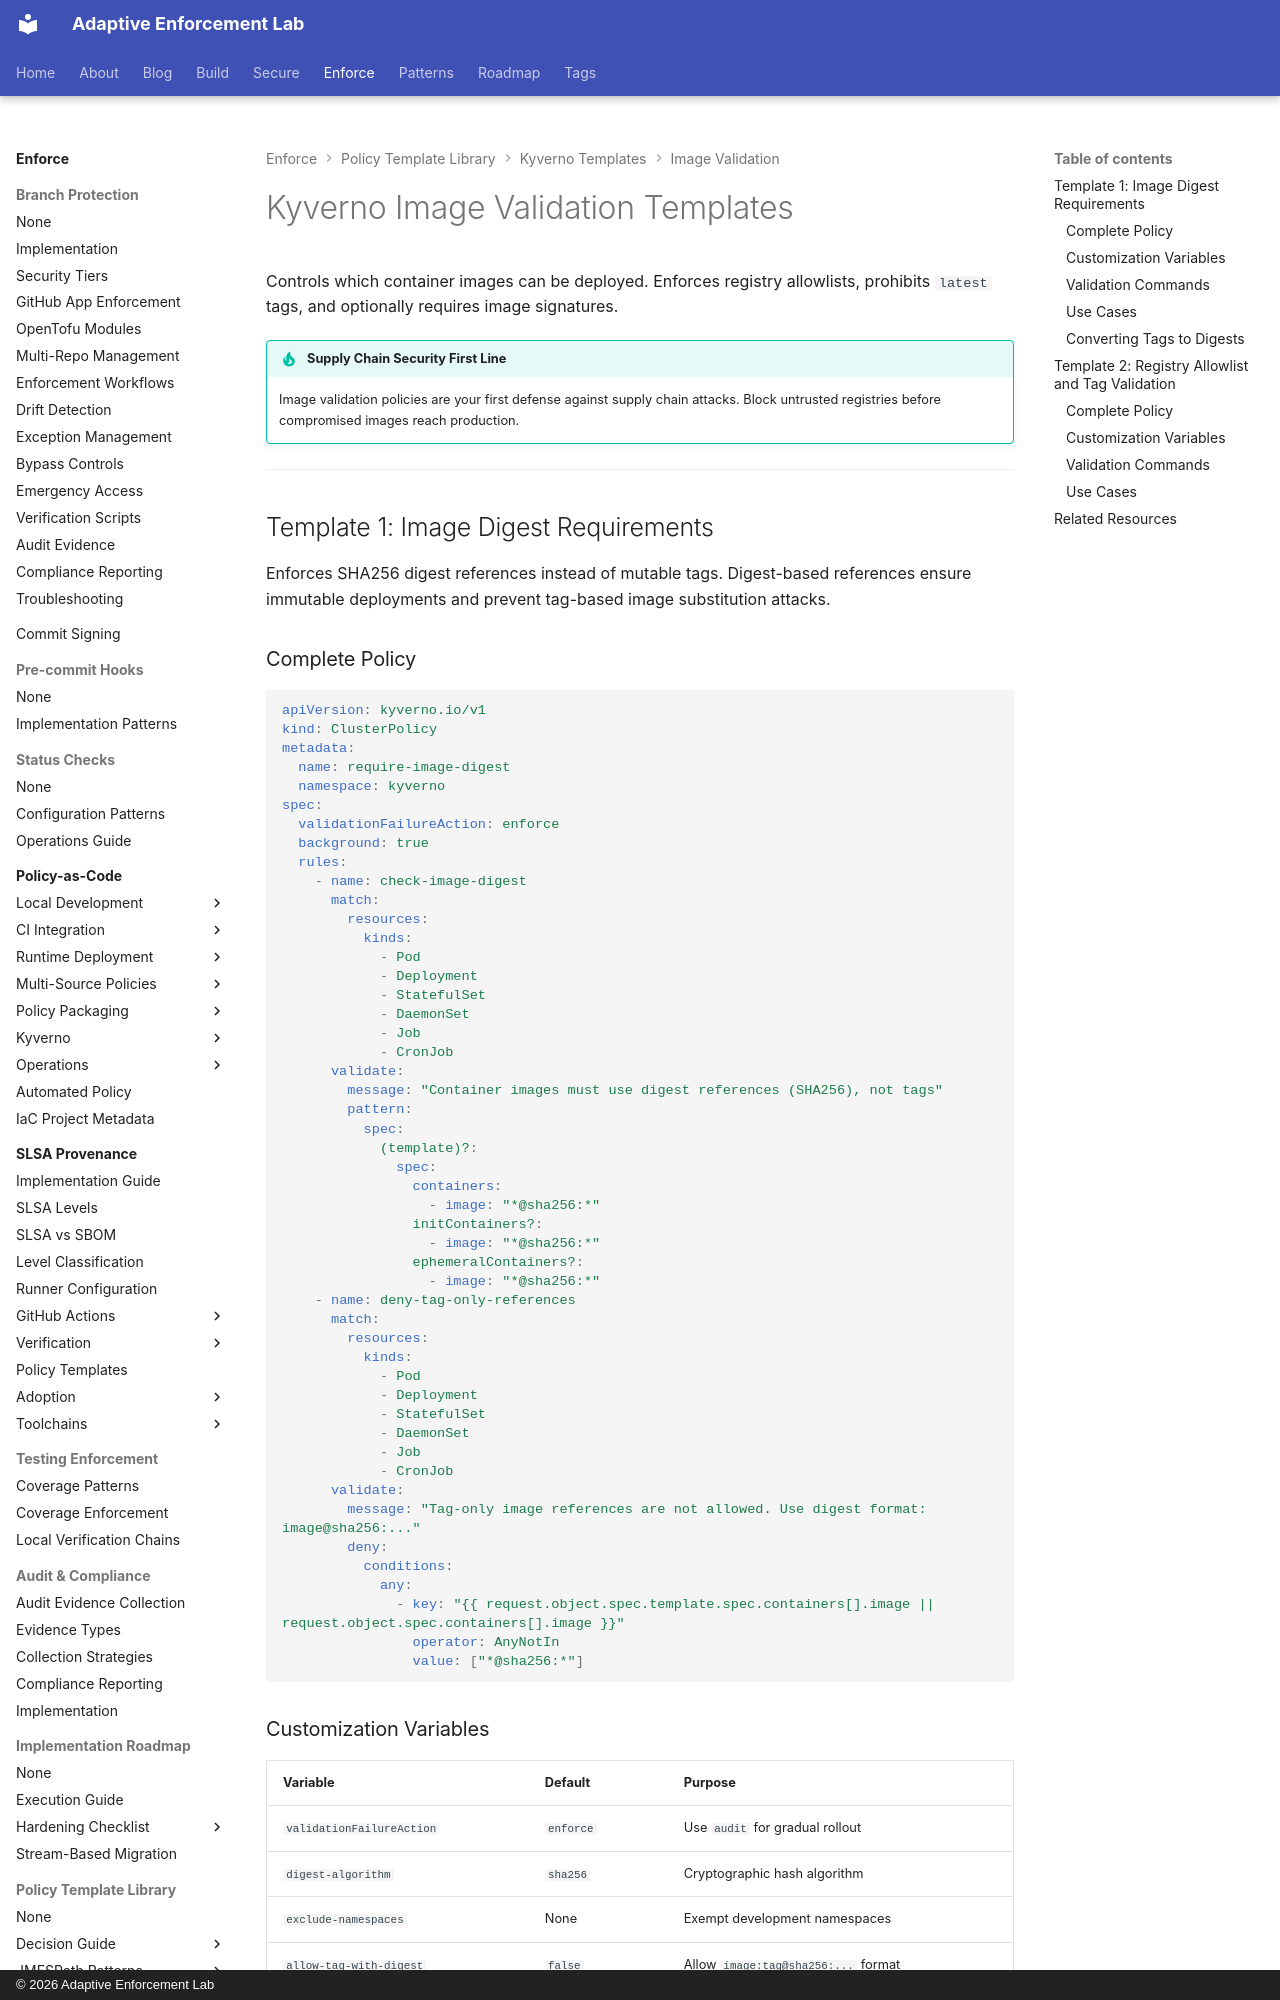

repository: adaptive-enforcement-lab/adaptive-enforcement-lab-com · page: enforce/policy-as-code/template-library/kyverno/image/validation/index.html · generator: mkdocs · copyright: © 2026 Adaptive Enforcement Lab

---
title: Kyverno Image Validation Templates
description: >-
  Enforce container image registry allowlists and prohibit latest tags using Kyverno policies for supply chain security and container signature verification.
tags:
  - kyverno
  - image-validation
  - kubernetes
  - templates
provenance: human
---
# Kyverno Image Validation Templates

Controls which container images can be deployed. Enforces registry allowlists, prohibits `latest` tags, and optionally requires image signatures.

!!! tip "Supply Chain Security First Line"
    Image validation policies are your first defense against supply chain attacks. Block untrusted registries before compromised images reach production.

---

## Template 1: Image Digest Requirements

Enforces SHA256 digest references instead of mutable tags. Digest-based references ensure immutable deployments and prevent tag-based image substitution attacks.

### Complete Policy

```yaml
apiVersion: kyverno.io/v1
kind: ClusterPolicy
metadata:
  name: require-image-digest
  namespace: kyverno
spec:
  validationFailureAction: enforce
  background: true
  rules:
    - name: check-image-digest
      match:
        resources:
          kinds:
            - Pod
            - Deployment
            - StatefulSet
            - DaemonSet
            - Job
            - CronJob
      validate:
        message: "Container images must use digest references (SHA256), not tags"
        pattern:
          spec:
            (template)?:
              spec:
                containers:
                  - image: "*@sha256:*"
                initContainers?:
                  - image: "*@sha256:*"
                ephemeralContainers?:
                  - image: "*@sha256:*"
    - name: deny-tag-only-references
      match:
        resources:
          kinds:
            - Pod
            - Deployment
            - StatefulSet
            - DaemonSet
            - Job
            - CronJob
      validate:
        message: "Tag-only image references are not allowed. Use digest format: image@sha256:..."
        deny:
          conditions:
            any:
              - key: "{{ request.object.spec.template.spec.containers[].image || request.object.spec.containers[].image }}"
                operator: AnyNotIn
                value: ["*@sha256:*"]
```

### Customization Variables

| Variable | Default | Purpose |
|----------|---------|---------|
| `validationFailureAction` | `enforce` | Use `audit` for gradual rollout |
| `digest-algorithm` | `sha256` | Cryptographic hash algorithm |
| `exclude-namespaces` | None | Exempt development namespaces |
| `allow-tag-with-digest` | `false` | Allow `image:tag@sha256:...` format |
